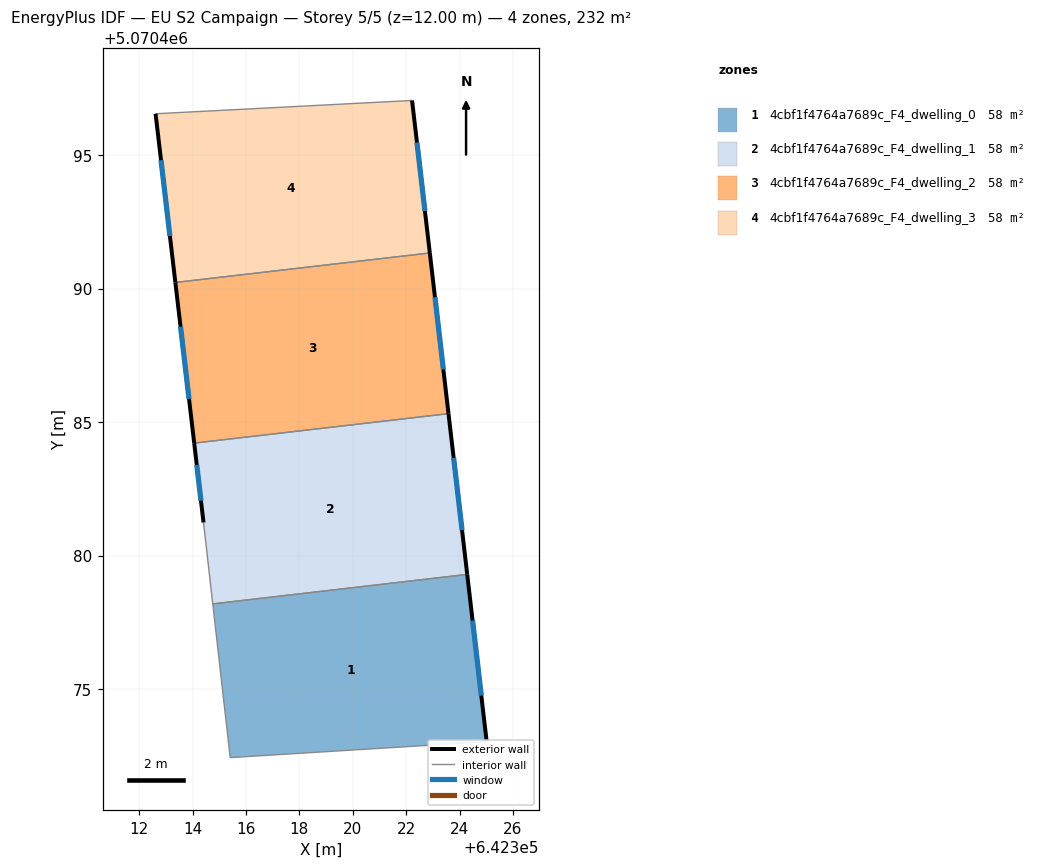
=== STOREY PLAN SPEC (per zone: floor XY polygon, exterior-wall plan segments, windows/doors) ===
zone 1: 4cbf1f4764a7689c_F4_dwelling_0  (58.1 m²)
  floor: (642324.29, 5070479.29) (642325.02, 5070473.03) (642315.41, 5070472.43) (642314.76, 5070478.19)
  exterior wall: (642325.02, 5070473.03) – (642324.29, 5070479.29)  [6.3 m]
    window: (642324.81, 5070474.75) – (642324.49, 5070477.57)  [3.8 m²]
  interior walls: 3
zone 2: 4cbf1f4764a7689c_F4_dwelling_1  (58.1 m²)
  floor: (642323.58, 5070485.32) (642324.29, 5070479.29) (642314.76, 5070478.19) (642314.41, 5070481.24) (642314.06, 5070484.21)
  exterior wall: (642314.06, 5070484.21) – (642314.41, 5070481.24)  [3.0 m]
    window: (642314.16, 5070483.39) – (642314.31, 5070482.06)  [1.8 m²]
  exterior wall: (642324.29, 5070479.29) – (642323.58, 5070485.32)  [6.1 m]
    window: (642324.09, 5070480.95) – (642323.78, 5070483.66)  [3.7 m²]
  interior walls: 3
zone 3: 4cbf1f4764a7689c_F4_dwelling_2  (58.1 m²)
  floor: (642322.89, 5070491.33) (642323.58, 5070485.32) (642314.06, 5070484.21) (642313.35, 5070490.23)
  exterior wall: (642323.58, 5070485.32) – (642322.89, 5070491.33)  [6.1 m]
    window: (642323.39, 5070486.97) – (642323.08, 5070489.68)  [3.7 m²]
  exterior wall: (642313.35, 5070490.23) – (642314.06, 5070484.21)  [6.1 m]
    window: (642313.55, 5070488.57) – (642313.87, 5070485.87)  [3.7 m²]
  interior walls: 2
zone 4: 4cbf1f4764a7689c_F4_dwelling_3  (58.1 m²)
  floor: (642322.22, 5070497.05) (642322.89, 5070491.33) (642313.35, 5070490.23) (642312.61, 5070496.55)
  exterior wall: (642322.89, 5070491.33) – (642322.22, 5070497.05)  [5.8 m]
    window: (642322.70, 5070492.91) – (642322.40, 5070495.48)  [3.5 m²]
  exterior wall: (642312.61, 5070496.55) – (642313.35, 5070490.23)  [6.4 m]
    window: (642312.82, 5070494.81) – (642313.15, 5070491.97)  [3.9 m²]
  interior walls: 2

=== DERIVED (storey summary) ===
Building: EU S2 Campaign
Storey: 5 of 5  (floor level z = 12.00 m)
Storey gross floor area: 232.5 m²
Zones on this storey: 4
  - 4cbf1f4764a7689c_F4_dwelling_0: floor 58.1 m²; exterior wall 6.3 m (18.9 m²); 1 window(s) 3.8 m²; WWR 20.2%
  - 4cbf1f4764a7689c_F4_dwelling_1: floor 58.1 m²; exterior wall 9.1 m (27.2 m²); 2 window(s) 5.5 m²; WWR 20.2%
  - 4cbf1f4764a7689c_F4_dwelling_2: floor 58.1 m²; exterior wall 12.1 m (36.4 m²); 2 window(s) 7.3 m²; WWR 20.2%
  - 4cbf1f4764a7689c_F4_dwelling_3: floor 58.1 m²; exterior wall 12.1 m (36.3 m²); 2 window(s) 7.3 m²; WWR 20.2%
Zone adjacency (shared interzone walls):
  - 4cbf1f4764a7689c_F4_dwelling_0 ↔ 4cbf1f4764a7689c_F4_dwelling_1
  - 4cbf1f4764a7689c_F4_dwelling_1 ↔ 4cbf1f4764a7689c_F4_dwelling_2
  - 4cbf1f4764a7689c_F4_dwelling_2 ↔ 4cbf1f4764a7689c_F4_dwelling_3